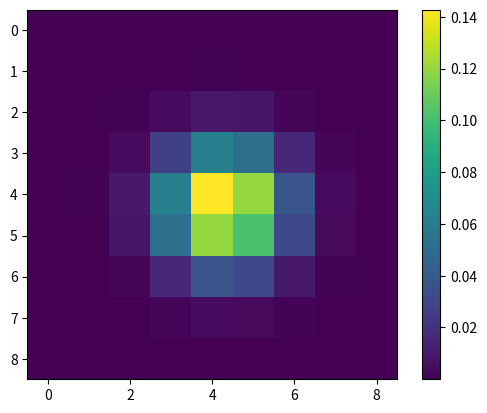

Here is the Python script that generated this plot:
#%%
#%%
import numpy as np
import matplotlib.pyplot as plt
def gaussian_psf(size, sigma, dx, dy):
    """
    Generate an isotropic 2D Gaussian Point Spread Function (PSF).
    NOTE: This is not the most physically accurate PSF, 
          but it serves as a simple model for demonstration purposes.

    Parameters:
    size (tuple): The size of the PSF Kernel (int, int).
    sigma (float): The standard deviation of the Gaussian distribution.

    Returns:
    np.ndarray: A 2D array representing the Gaussian-distributed PSF.
    """
    r,c = size[0] // 2, size[1] // 2
    x = np.arange(size[0]) - r
    y = np.arange(size[1]) - c
    X, Y = np.meshgrid(x, y)
    psf = np.exp(-((X - dx) ** 2 + (Y - dy) ** 2) / (2 * sigma ** 2))
    psf = psf / np.sum(psf)  # Normalize the PSF to represent a fraction of total energy 
    
    return psf

if __name__ == "__main__":
    # define the amplitude (A) and the size of the PSF kernel (N)
    A = 1
    K = 8
    # define the sub-pixel shift (dx, dy) and the standard deviation (sig) for the Gaussian PSF
    dx, dy = 0.33, 0.33
    # approximate a point source as a Gaussian distribution with a standard deviation of 1 pixel
    sig = 1.0
    N = np.ceil(K * sig).astype(int)  # Ensure N is an integer and large enough to capture the PSF
    if N % 2 == 0: N+= 1  # Ensure N is odd to have a central pixel
    # Compute the PSF
    psf = A * gaussian_psf((N, N), sig, dx, dy)

    # Visualize the PSF
    plt.imshow(psf, cmap='viridis')
    plt.colorbar()
    plt.show()
